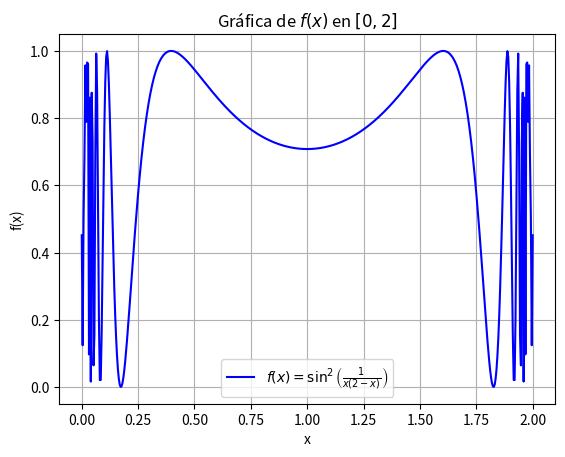
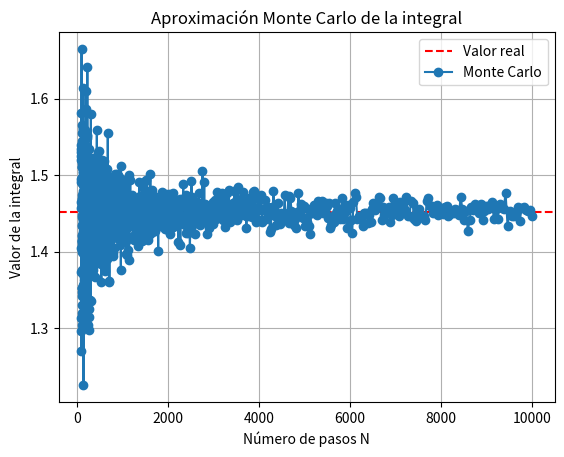
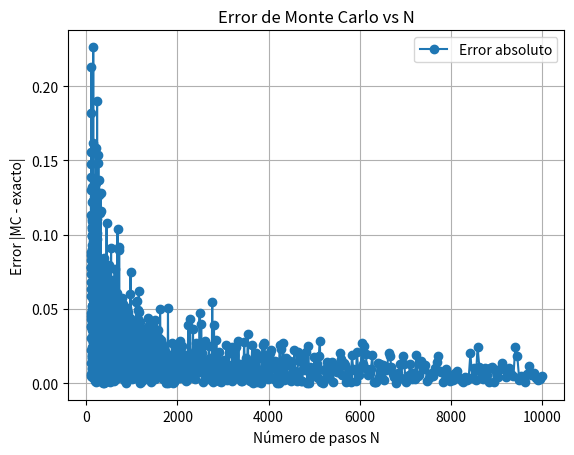
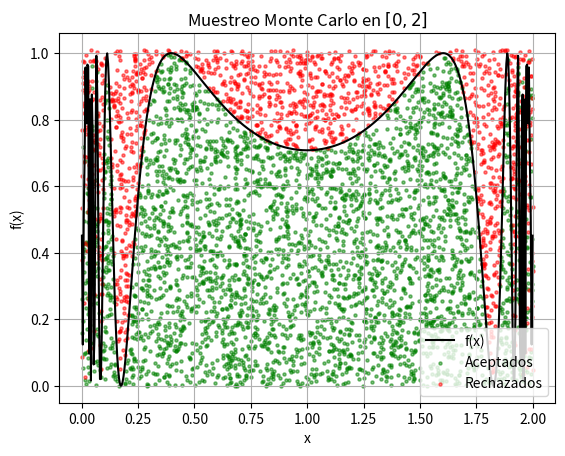
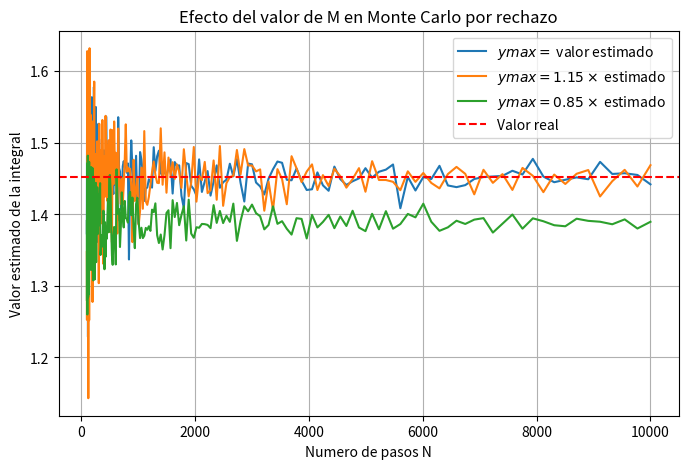

The matplotlib source for these figures, in order:
import numpy as np
import matplotlib.pyplot as plt
from random import uniform
from scipy.integrate import quad

# -------------------------------
# Definimos función

def f(x):
    return np.sin(1 / (x * (2 - x))) ** 2
'''
def f(x):
    return (np.e**(x**2))/((x-24)**2+0.024)
'''
# Intervalo
a, b = 0, 2
x = np.linspace(0.001, 1.999, 500)  # evitamos singularidades
y = f(x)

# -------------------------------
# 1. Representamos f(x)
plt.figure()
plt.plot(x, y, 'b', label=r'$f(x) = \sin^2\left(\frac{1}{x(2-x)}\right)$')
#plt.plot(x, y, 'b', label=r'$f(x) = \frac{e^{x^2}}{(x-24)^2 + 0.024}$')
plt.xlabel('x')
plt.ylabel('f(x)')
plt.title('Gráfica de $f(x)$ en $[0, 2]$')
plt.legend()
plt.grid(True)
plt.show()

# -------------------------------
# Encontramos el máximo aproximado de la función
ymax = np.max(y) * 1.01  # margen de seguridad
print("Máximo de la función estimado:", ymax)

# -------------------------------
# 2. Monte Carlo
def dentro_o_fuera(a, b, ymax):
    xrand = uniform(a, b)
    yrand = uniform(0, ymax)
    if yrand < f(xrand):
        return True, xrand, yrand
    else:
        return False, xrand, yrand

def integral_MC(a, b, ymax, N):
    dentro = 0
    x_in, y_in, x_out, y_out = [], [], [], []
    for _ in range(N):
        ok, xr, yr = dentro_o_fuera(a, b, ymax)
        if ok:
            dentro += 1
            x_in.append(xr)
            y_in.append(yr)
        else:
            x_out.append(xr)
            y_out.append(yr)
    integral = (dentro / N) * (b - a) * ymax
    return integral, x_in, y_in, x_out, y_out

# Valor exacto con quad
valor_real, _ = quad(f, 0, 2)
print("Valor real de la integral:", valor_real)

# -------------------------------
# 3. Integral y error en función de N
Npasos = np.logspace(2, 4, 1000, dtype=int)  # desde 100 hasta 10000
valores_MC = []
errores = []

for N in Npasos:
    integral, _, _, _, _ = integral_MC(a, b, ymax, N)
    valores_MC.append(integral)
    error = abs(integral - valor_real)
    errores.append(error)
    print(f"N={N:6d} -> Integral MC = {integral:.6f} | Error = {error:.6f}")

# Gráfica de la integral vs N
plt.figure()
plt.errorbar(Npasos, valores_MC, fmt='o-', label="Monte Carlo")
plt.axhline(valor_real, color='r', linestyle='--', label="Valor real")
plt.xlabel("Número de pasos N")
plt.ylabel("Valor de la integral")
plt.title("Aproximación Monte Carlo de la integral")
plt.legend()
plt.grid(True)
plt.show()


# Gráfica del error
plt.figure()
plt.plot(Npasos, errores, 'o-', label="Error absoluto")
plt.xlabel("Número de pasos N")
plt.ylabel("Error |MC - exacto|")
plt.title("Error de Monte Carlo vs N")
plt.legend()
plt.grid(True)
plt.show()


# -------------------------------
# 4. Representar función con puntos aceptados y rechazados
N_mostrar = 5000  # número de puntos para la gráfica
_, x_in, y_in, x_out, y_out = integral_MC(a, b, ymax, N_mostrar)

plt.figure()
plt.plot(x, y, 'k', label="f(x)")
plt.scatter(x_in, y_in, s=5, color='green', alpha=0.5, label="Aceptados")
plt.scatter(x_out, y_out, s=5, color='red', alpha=0.5, label="Rechazados")
plt.xlabel("x")
plt.ylabel("f(x)")
plt.title("Muestreo Monte Carlo en $[0,2]$")
plt.legend()
plt.grid(True)
plt.show()


# -------------------------------
# 5. Comparacion con diferentes valores de ymax
ymax_centro = ymax   # maximo real            
ymax_mayor  = ymax * 1.15  # aumentamos un 15 por ciento el valor del maximo
ymax_menor  = ymax * 0.85  # disminuimos un 15 por ciento el valor del maximo

val_MC_centro, val_MC_mayor, val_MC_menor = [], [], [] # creamos listas para guardar valores
Npasos = np.logspace(2, 4, 200, dtype=int)   # numero de pasos que tendra nuestra iteracion

for N in Npasos:
    val_c = integral_MC(a, b, ymax_centro, N)[0]  # obtenemos valores con ymax esperado  
    val_mas = integral_MC(a, b, ymax_mayor, N)[0]  # obtenemos valores con ymax mayor  
    val_menos = integral_MC(a, b, ymax_menor, N)[0]  # obtenemos valores con ymax menor  

    # guardamos en la lista para graficar
    val_MC_centro.append(val_c)
    val_MC_mayor.append(val_mas)
    val_MC_menor.append(val_menos)

# -------------------------------
# Grafica comparativa
plt.figure(figsize=(8,5))
plt.plot(Npasos, val_MC_centro, '-', label=r'$ymax =$ valor estimado')
plt.plot(Npasos, val_MC_mayor,  '-', label=r'$ymax= 1.15 \times$ estimado')
plt.plot(Npasos, val_MC_menor,  '-', label=r'$ymax = 0.85 \times$ estimado')
plt.axhline(valor_real, color='r', linestyle='--', label="Valor real")

plt.xlabel("Numero de pasos N")
plt.ylabel("Valor estimado de la integral")
plt.title("Efecto del valor de M en Monte Carlo por rechazo")
plt.legend()
plt.grid(True, which="both")
plt.show()
